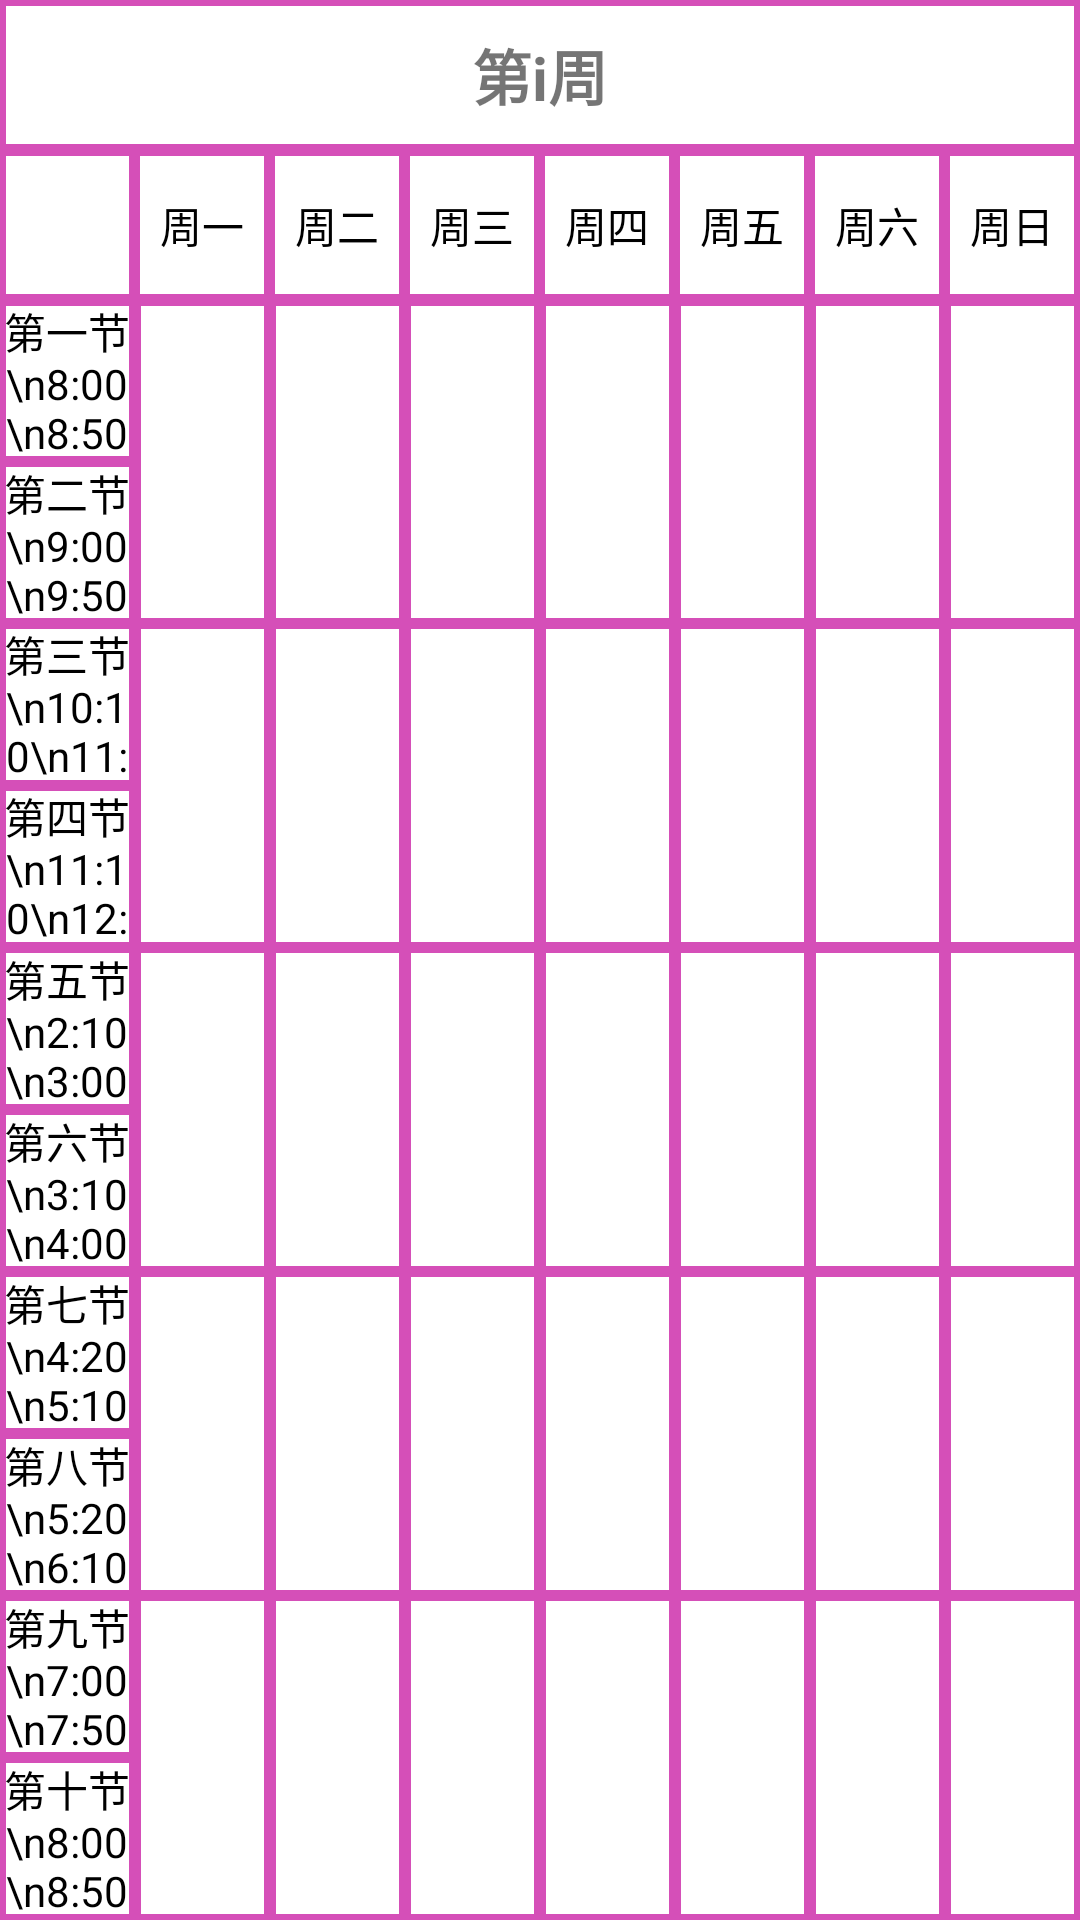

The Android layout XML behind this screen, and the referenced resources:
<!-- AndroidManifest.xml: application theme Theme.MyCourseTable -->
<!-- res/layout/activity_main.xml -->
<?xml version="1.0" encoding="utf-8"?>
<LinearLayout android:layout_width="match_parent"
    android:layout_height="match_parent"
    android:orientation="vertical"
    xmlns:android="http://schemas.android.com/apk/res/android">

    
    <RelativeLayout
        android:layout_width="match_parent"
        android:layout_height="50dp"
        android:background="@drawable/underline"
        android:orientation="horizontal">
        <TextView
            android:id="@+id/weekNumber"
            android:layout_width="match_parent"
            android:layout_height="50dp"
            android:gravity="center"
            android:text="第i周"
            android:textSize="20sp"
            android:textStyle="bold" />

        <Button
            android:id="@+id/setbase"
            android:layout_width="50dp"
            android:layout_height="match_parent"
            android:layout_alignParentRight="true"
            android:background="@drawable/ic_baseline_settings_24" />


    </RelativeLayout>

    
    <RelativeLayout
        android:layout_width="match_parent"
        android:layout_height="50dp"
        android:background="@color/white"
        >
        <include layout="@layout/weekline">
        </include>
    </RelativeLayout>

    
    <RelativeLayout
        android:layout_width="match_parent"
        android:layout_height="match_parent"
        >
        <Button
            android:id="@+id/my_btn"
            android:layout_width="match_parent"
            android:layout_height="match_parent"
            android:background="@android:color/transparent"
            android:textColor="#322D2D" />

        <LinearLayout
            android:layout_width="match_parent"
            android:layout_height="match_parent"
            android:orientation="horizontal"

            android:divider="@color/purple_200"
            android:dividerPadding="100dp"
            >
            <include
                layout="@layout/couseline"
                android:layout_width="0dp"
                android:layout_height="match_parent"
                android:layout_weight="1" />
            <include
                android:id="@+id/day1"
                layout="@layout/couseine5"
                android:layout_width="0dp"
                android:layout_height="match_parent"
                android:layout_weight="1" />
            <include
                android:id="@+id/day2"
                layout="@layout/couseine5"
                android:layout_width="0dp"
                android:layout_height="match_parent"
                android:layout_weight="1" />
            <include
                android:layout_width="0dp"
                android:layout_height="match_parent"
                android:layout_weight="1"
                layout="@layout/couseine5" />
            <include
                layout="@layout/couseine5"
                android:layout_width="0dp"
                android:layout_height="match_parent"
                android:layout_weight="1" />
            <include
                layout="@layout/couseine5"
                android:layout_width="0dp"
                android:layout_height="match_parent"
                android:layout_weight="1" />
            <include
                layout="@layout/couseine5"
                android:layout_width="0dp"
                android:layout_height="match_parent"
                android:layout_weight="1" />
            <include
                android:layout_width="0dp"
                android:layout_height="match_parent"
                android:layout_weight="1"
                layout="@layout/couseine5" />
        </LinearLayout>

    </RelativeLayout>




</LinearLayout>
<!-- res/layout/weekline.xml (included above) -->
<?xml version="1.0" encoding="utf-8"?>
<LinearLayout android:layout_width="match_parent"
    android:layout_height="match_parent"
    android:orientation="horizontal"
    android:divider="@color/black"
    android:showDividers="middle"
    xmlns:android="http://schemas.android.com/apk/res/android">

    <LinearLayout
        android:layout_width="0dp"
        android:layout_height="match_parent"
        android:layout_weight="1"
        android:background="@drawable/underline"
        >
    </LinearLayout>

    <LinearLayout
        android:layout_width="0dp"
        android:layout_height="match_parent"
        android:layout_weight="1"
        android:background="@drawable/underline"
        >
        <TextView
            android:layout_width="match_parent"
            android:layout_height="match_parent"
            android:gravity="center"
            android:text="周一"
            android:textColor="@color/black">
        </TextView>


    </LinearLayout>

    <LinearLayout
        android:layout_width="0dp"
        android:layout_height="match_parent"
        android:layout_weight="1"
        android:background="@drawable/underline"
        >
        <TextView
            android:layout_width="match_parent"
            android:layout_height="match_parent"
            android:gravity="center"
            android:text="周二"
            android:textColor="@color/black">
        </TextView>
    </LinearLayout>

    <LinearLayout
        android:layout_width="0dp"
        android:layout_height="match_parent"
        android:layout_weight="1"

        android:background="@drawable/underline"
        >
        <TextView
            android:layout_width="match_parent"
            android:layout_height="match_parent"
            android:gravity="center"
            android:text="周三"
            android:textColor="@color/black">
        </TextView>
    </LinearLayout>

    <LinearLayout
        android:layout_width="0dp"
        android:layout_height="match_parent"
        android:layout_weight="1"
        android:background="@drawable/underline"
        >
        <TextView
            android:layout_width="match_parent"
            android:layout_height="match_parent"
            android:gravity="center"
            android:text="周四"
            android:textColor="@color/black">
        </TextView>
    </LinearLayout>

    <LinearLayout
        android:layout_width="0dp"
        android:layout_height="match_parent"
        android:layout_weight="1"
        android:background="@drawable/underline"
        >
        <TextView
            android:layout_width="match_parent"
            android:layout_height="match_parent"
            android:gravity="center"
            android:text="周五"
            android:textColor="@color/black">
        </TextView>
    </LinearLayout>

    <LinearLayout
        android:layout_width="0dp"
        android:layout_height="match_parent"
        android:layout_weight="1"
        android:background="@drawable/underline"
        >
        <TextView
            android:layout_width="match_parent"
            android:layout_height="match_parent"
            android:gravity="center"
            android:text="周六"
            android:textColor="@color/black">
        </TextView>
    </LinearLayout>

    <LinearLayout
        android:layout_width="0dp"
        android:layout_height="match_parent"
        android:layout_weight="1"
        android:background="@drawable/underline"
        >
        <TextView
            android:layout_width="match_parent"
            android:layout_height="match_parent"
            android:gravity="center"
            android:text="周日"
            android:textColor="@color/black">
        </TextView>
    </LinearLayout>





</LinearLayout>
<!-- res/layout/couseline.xml (included above) -->
<?xml version="1.0" encoding="utf-8"?>
<LinearLayout android:layout_width="match_parent"
    android:layout_height="match_parent"
    android:orientation="vertical"
    android:divider="@color/black"
    android:showDividers="middle"
    xmlns:android="http://schemas.android.com/apk/res/android">

    <LinearLayout
        android:layout_width="fill_parent"
        android:layout_height="0dp"
        android:layout_weight="1"
        android:background="@drawable/underline"
        >
        <TextView
            android:layout_width="match_parent"
            android:layout_height="match_parent"
            android:gravity="center"
            android:text="第一节\n8:00\n8:50"
            android:textColor="@color/black">

        </TextView>
    </LinearLayout>

    <LinearLayout
        android:layout_width="match_parent"
        android:layout_height="0dp"
        android:layout_weight="1"
        android:background="@drawable/underline"
        >
        <TextView
            android:layout_width="match_parent"
            android:layout_height="match_parent"
            android:gravity="center"
            android:text="第二节\n9:00\n9:50"
            android:textColor="@color/black">

        </TextView>

    </LinearLayout>



    <LinearLayout
        android:layout_width="match_parent"
        android:layout_height="0dp"
        android:layout_weight="1"
        android:background="@drawable/underline"
        >
        <TextView
            android:layout_width="match_parent"
            android:layout_height="match_parent"
            android:gravity="center"
            android:text="第三节\n10:10\n11:00"
            android:textColor="@color/black">

        </TextView>
    </LinearLayout>

    <LinearLayout
        android:layout_width="match_parent"
        android:layout_height="0dp"
        android:layout_weight="1"
        android:background="@drawable/underline"
        >
        <TextView
            android:layout_width="match_parent"
            android:layout_height="match_parent"
            android:gravity="center"
            android:text="第四节\n11:10\n12:00"
            android:textColor="@color/black">

        </TextView>
    </LinearLayout>

    <LinearLayout
        android:layout_width="match_parent"
        android:layout_height="0dp"
        android:layout_weight="1"
        android:background="@drawable/underline"
        >
        <TextView
            android:layout_width="match_parent"
            android:layout_height="match_parent"
            android:gravity="center"
            android:text="第五节\n2:10\n3:00"
            android:textColor="@color/black">

        </TextView>
    </LinearLayout>

    <LinearLayout
        android:layout_width="match_parent"
        android:layout_height="0dp"
        android:layout_weight="1"
        android:background="@drawable/underline"
        >
        <TextView
            android:layout_width="match_parent"
            android:layout_height="match_parent"
            android:gravity="center"
            android:text="第六节\n3:10\n4:00"
            android:textColor="@color/black">

        </TextView>
    </LinearLayout>


    <LinearLayout
        android:layout_width="match_parent"
        android:layout_height="0dp"
        android:layout_weight="1"
        android:background="@drawable/underline"
        >
        <TextView
            android:layout_width="match_parent"
            android:layout_height="match_parent"
            android:gravity="center"
            android:text="第七节\n4:20\n5:10"
            android:textColor="@color/black">

        </TextView>
    </LinearLayout>

    <LinearLayout
        android:layout_width="match_parent"
        android:layout_height="0dp"
        android:layout_weight="1"
        android:background="@drawable/underline"
        >
        <TextView
            android:layout_width="match_parent"
            android:layout_height="match_parent"
            android:gravity="center"
            android:text="第八节\n5:20\n6:10"
            android:textColor="@color/black">
        </TextView>
    </LinearLayout>
    <LinearLayout
        android:layout_width="match_parent"
        android:layout_height="0dp"
        android:layout_weight="1"
        android:background="@drawable/underline"
        >
        <TextView
            android:layout_width="match_parent"
            android:layout_height="match_parent"
            android:gravity="center"
            android:text="第九节\n7:00\n7:50"
            android:textColor="@color/black">

        </TextView>
    </LinearLayout>
    <LinearLayout
        android:layout_width="match_parent"
        android:layout_height="0dp"
        android:layout_weight="1"
        android:background="@drawable/underline"
        >
        <TextView
            android:layout_width="match_parent"
            android:layout_height="match_parent"
            android:gravity="center"
            android:text="第十节\n8:00\n8:50"
            android:textColor="@color/black">

        </TextView>
    </LinearLayout>




</LinearLayout>
<!-- res/layout/couseine5.xml (included above) -->
<?xml version="1.0" encoding="utf-8"?>
<LinearLayout android:layout_width="match_parent"
    android:layout_height="match_parent"
    android:orientation="vertical"
    android:divider="@color/black"
    android:showDividers="middle"
    xmlns:android="http://schemas.android.com/apk/res/android">

    <LinearLayout

        android:layout_width="match_parent"
        android:layout_height="0dp"
        android:layout_weight="1"
        android:background="@drawable/underline"
        >

        <TextView
            android:id="@+id/c1"
            android:layout_width="match_parent"
            android:layout_height="match_parent"
            android:layout_margin="3dp"
            android:textSize="7pt" />


    </LinearLayout>

    <LinearLayout

        android:layout_width="match_parent"
        android:layout_height="0dp"
        android:layout_weight="1"
        android:background="@drawable/underline"

        >

        <TextView
            android:id="@+id/c2"
            android:layout_width="match_parent"
            android:layout_height="match_parent"
            android:layout_margin="3dp"
            android:textSize="7pt"


            />
    </LinearLayout>

    <LinearLayout
        android:layout_width="match_parent"
        android:layout_height="0dp"
        android:layout_weight="1"
        android:background="@drawable/underline"

        >

        <TextView
            android:id="@+id/c3"
            android:layout_width="match_parent"
            android:layout_height="match_parent"
            android:layout_margin="3dp"
            android:textSize="7pt" />
    </LinearLayout>

    <LinearLayout
        android:layout_width="match_parent"
        android:layout_height="0dp"
        android:layout_weight="1"
        android:background="@drawable/underline"

        >

        <TextView
            android:id="@+id/c4"
            android:layout_width="match_parent"
            android:layout_height="match_parent"
            android:layout_margin="3dp"
            android:textSize="7pt"

            />
    </LinearLayout>

    <LinearLayout
        android:layout_width="match_parent"
        android:layout_height="0dp"
        android:layout_weight="1"
        android:background="@drawable/underline"
        >

        <TextView
            android:id="@+id/c5"
            android:layout_width="match_parent"
            android:layout_height="match_parent"
            android:layout_margin="3dp"
            android:textSize="7pt"


            />
    </LinearLayout>



</LinearLayout>
<!-- resources referenced by this layout -->
<resources>
  <!-- drawable underline (drawable) -->
  <?xml version="1.0" encoding="utf-8"?>
  <shape xmlns:android="http://schemas.android.com/apk/res/android" android:shape="rectangle" >
      <solid android:color="#ffffff" />
      <stroke android:width="2dp"
          android:color="#D54FB8"/>
  </shape>
  <style name="Theme.MyCourseTable" parent="Theme.MaterialComponents.DayNight.NoActionBar.Bridge">
          
          <item name="colorPrimary">@color/purple_500</item>
          <item name="colorPrimaryVariant">@color/purple_700</item>
          <item name="colorOnPrimary">@color/white</item>
          
          <item name="colorSecondary">@color/teal_200</item>
          <item name="colorSecondaryVariant">@color/teal_700</item>
          <item name="colorOnSecondary">@color/black</item>
          
          <item name="android:statusBarColor" tools:targetApi="l">?attr/colorPrimaryVariant</item>
          
      </style>
  <!-- not gathered from this repository: default colours our renderer supplied (Android Studio template values) -->
  <color name="purple_200">#FFBB86FC</color>
  <color name="purple_500">#FF6200EE</color>
  <color name="purple_700">#FF3700B3</color>
  <color name="teal_200">#FF03DAC5</color>
  <color name="teal_700">#FF018786</color>
  <color name="black">#FF000000</color>
  <color name="white">#FFFFFFFF</color>
</resources>
